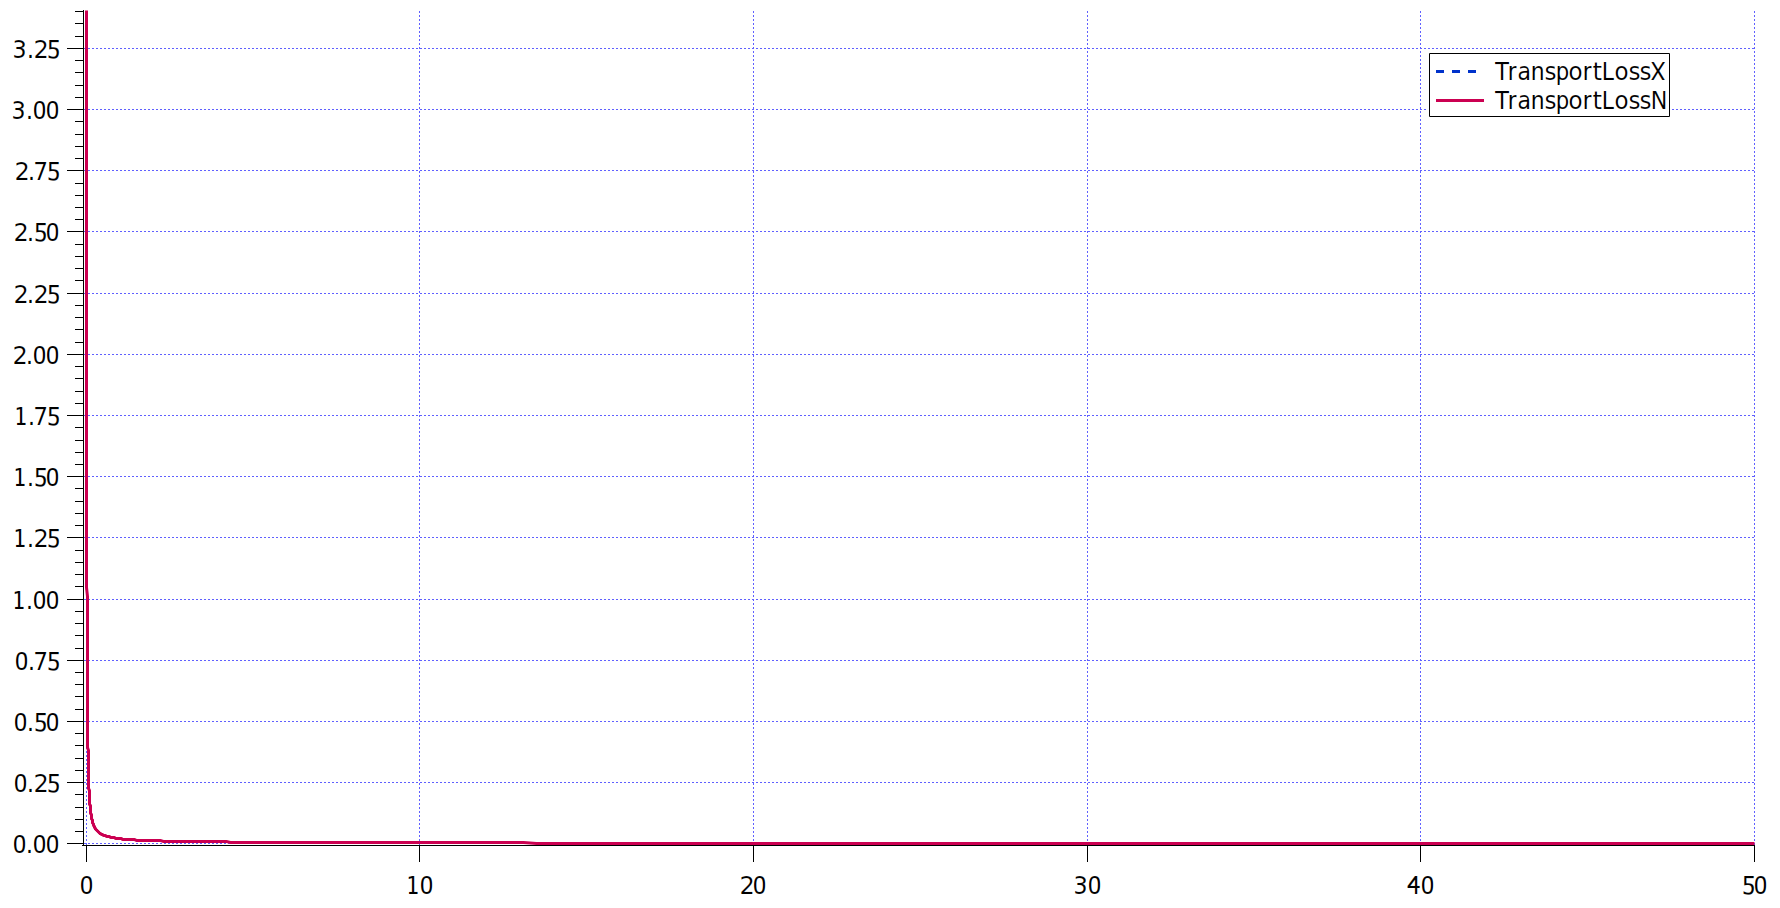

The table this chart was drawn from, first rows:
x, Curve1
-0,0242, 0,0339431
-0,0109, 0,0212338
-0,0108, 0,021122
-0,0106, 0,0232873
-0,0097, 0,0302549
-0,0027, 0,026485
0,0188, 0,0202465
0,0189, 0,0202121
0,0478, 0,0120389
0,0479, 0,0120016
0,048, 0,0159498
0,0482, 0,0183578
0,0483, 0,0182951
0,0485, 0,0182321
0,0486, 0,0181688
0,0767, 0,0048873
0,0769, 0,0048241
0,077, 0,0069306
0,0772, 0,0069794
0,0773, 0,0071044
0,0775, 0,0110519
0,0776, 0,0110172
0,1064, 0,0038578
0,1066, 0,0038657
0,1363, 0,0018224
0,2261, 0,0008007
0,7955, 0,000269
1,5149, 0,0001459
2,2643, 0,0001045
3,0137, 0,000104
3,7631, 0,0001035
4,5124, 6,21e-05
5,2618, 6,16e-05
6,0112, 6,11e-05
6,7606, 6,05e-05
7,51, 6e-05
8,2593, 5,95e-05
9,0087, 5,9e-05
9,7581, 5,85e-05
10,5075, 5,8e-05
11,2569, 5,74e-05
12,0063, 5,69e-05
12,7557, 5,64e-05
13,535, -2,59e-05
14,2844, -2,64e-05
15,0338, -2,69e-05
15,7831, -2,74e-05
16,5325, -2,79e-05
17,2819, -2,85e-05
18,0313, -2,9e-05
18,7807, -2,95e-05
19,5301, -3e-05
20,0022, -9,9e-06
20,6092, -3,08e-05
21,3586, -3,13e-05
22,1079, -3,18e-05
22,8573, -3,23e-05
23,6067, -3,28e-05
24,3561, -3,34e-05
25,1055, -3,39e-05
... 34 more rows
